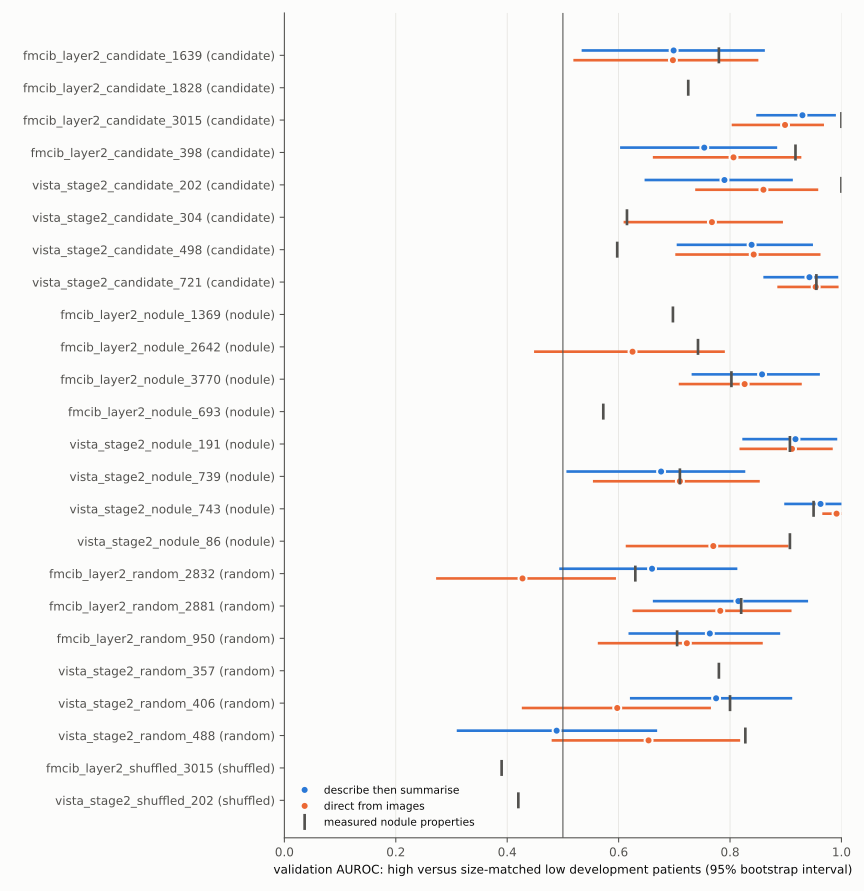

Values plotted in this chart, from the file beside it:
site, encoder, role, feature, route, no_clear_pattern, candidate_label, description, auroc, auroc_low, auroc_high, spearman, mean_score_high, mean_score_low, measurement_auroc, nodule_enrichment, delta_auroc_volume
fmcib:layer2, trained, candidate, 3015, describe_summarize, False, Compact solid nodule separated from pleu…, A compact, rounded to mildly lobulated s…, 0.93, 0.8471, 0.99, 0.6822, 8.65, 3.3, 1.0, 24.65, 0.03796
fmcib:layer2, trained, candidate, 3015, direct, False, Discrete nodule separated from pleural s…, A compact, roughly rounded soft-tissue n…, 0.8987, 0.803, 0.9687, 0.67, 9.25, 4.2, 1.0, 24.65, 0.03796
fmcib:layer2, trained, candidate, 1639, describe_summarize, False, Compact rounded rather than elongated or…, A compact, rounded or mildly ovoid nodul…, 0.6987, 0.5336, 0.8625, 0.3232, 7.85, 5.15, 0.78, 24.23, 0.02324
fmcib:layer2, trained, candidate, 1639, direct, False, Compact rounded core with a convex poste…, The nodule has a compact, rounded or ovo…, 0.6975, 0.5188, 0.8509, 0.3227, 7.45, 5.55, 0.78, 24.23, 0.02324
fmcib:layer2, trained, candidate, 398, describe_summarize, False, Compact solid nodule with a convex free …, A discrete, compact, rounded or mildly l…, 0.7538, 0.6026, 0.8846, 0.518, 7.9, 5.55, 0.9175, 30.78, 0.0203
fmcib:layer2, trained, candidate, 398, direct, False, Compact nodule with a convex image-right…, The nodule has a filled-in, compact brig…, 0.8063, 0.6614, 0.928, 0.5634, 8.05, 5.05, 0.9175, 30.78, 0.0203
fmcib:layer2, trained, candidate, 1828, describe_summarize, True, Nodule–aerated lung interface (nonspecif…, The nodules have a lung-facing edge bord…, , , , , , , 0.725, 23.35, 0.01541
fmcib:layer2, trained, candidate, 1828, direct, True, Possible lung-facing anterior nodule cap, Many H nodules have a rounded anterior-f…, , , , , , , 0.725, 23.35, 0.01541
fmcib:layer2, trained, nodule, 3770, describe_summarize, False, Nodule away from broad tissue boundaries, The nodule sits within aerated lung with…, 0.8575, 0.7311, 0.9613, 0.5528, 9.1, 5.05, 0.8025, 32.39, 
fmcib:layer2, trained, nodule, 3770, direct, False, Nodule in relatively open lung, The nodule is surrounded by a relatively…, 0.8263, 0.708, 0.9288, 0.5583, 8.55, 7.25, 0.8025, 32.39, 
fmcib:layer2, trained, nodule, 2642, describe_summarize, True, Vessel-adjacent nodule margin (nonspecif…, The high examples show nodules surrounde…, , , , , , , 0.7425, 21.51, 0.01204
fmcib:layer2, trained, nodule, 2642, direct, False, Nodule set back from the lung boundary, The nodule lies within aerated lung, wit…, 0.625, 0.4482, 0.7907, 0.1901, 7.6, 5.8, 0.7425, 21.51, 0.01204
fmcib:layer2, trained, nodule, 693, describe_summarize, True, Fine perinodular linear markings, not di…, Thin linear or branching soft-tissue den…, , , , , , , 0.5725, 6.123, 0.0003405
fmcib:layer2, trained, nodule, 693, direct, True, No consistent plain-CT pattern, Both groups contain compact, rounded bri…, , , , , , , 0.5725, 6.123, 0.0003405
fmcib:layer2, trained, nodule, 1369, describe_summarize, True, Non-pleural nodule with fine vessel cont…, High examples commonly show a nodule sur…, , , , , , , 0.6975, 31.39, 
fmcib:layer2, trained, nodule, 1369, direct, True, No consistent visible discriminator, Both groups contain compact, smooth roun…, , , , , , , 0.6975, 31.39, 
fmcib:layer2, random, random, 2881, describe_summarize, False, Discrete bulky solid nodule with an expo…, A rounded or lobulated, bulky soft-tissu…, 0.815, 0.6615, 0.9401, 0.5944, 6.9, 3.65, 0.82, 35.03, 0.004171
fmcib:layer2, random, random, 2881, direct, False, Bulky nodule with an air-exposed lower b…, The opacity has a substantial rounded, l…, 0.7825, 0.625, 0.9104, 0.52, 7.55, 4.7, 0.82, 35.03, 0.004171
fmcib:layer2, random, random, 950, describe_summarize, False, Aerated-lung nodule margin away from ple…, The nodule lies predominantly within aer…, 0.7638, 0.6177, 0.89, 0.5753, 8.55, 5.75, 0.705, 26.17, 0.007022
fmcib:layer2, random, random, 950, direct, False, Free upper nodule margin in aerated lung, The nodule has a distinct rounded, lobul…, 0.7225, 0.5626, 0.8588, 0.4864, 8.55, 6.45, 0.705, 26.17, 0.007022
fmcib:layer2, random, random, 2832, describe_summarize, False, Irregular solid–lung margin with short s…, The nodule has a dense, lobulated or ang…, 0.66, 0.4935, 0.8131, 0.2683, 8.3, 8.0, 0.63, 21.25, 0.005107
fmcib:layer2, random, random, 2832, direct, False, Anterior tapering projection or strand, The nodule’s anterior edge has an angula…, 0.4275, 0.2724, 0.5953, -0.2384, 8.3, 8.55, 0.63, 21.25, 0.005107
fmcib:layer2, trained, shuffled, 3015, describe_summarize, True, No consistent distinguishing CT pattern, Both groups contain peripheral nodules w…, , , , , , , 0.39, 24.65, 0.03796
fmcib:layer2, trained, shuffled, 3015, direct, True, No consistent plain-CT distinction, Both groups contain compact rounded nodu…, , , , , , , 0.39, 24.65, 0.03796
vista:stage2, trained, candidate, 202, describe_summarize, False, Discrete lung-surrounded nodule, A rounded, ovoid or lobulated nodule is …, 0.79, 0.6466, 0.9128, 0.5703, 8.1, 4.4, 1.0, 5.984, 0.05516
vista:stage2, trained, candidate, 202, direct, False, Discrete nodule surrounded by aerated lu…, The H images show a distinct rounded or …, 0.86, 0.7375, 0.9583, 0.6443, 8.6, 4.15, 1.0, 5.984, 0.05516
vista:stage2, trained, candidate, 304, describe_summarize, True, Compact nodule with irregular, hazy marg…, The high examples generally show a compa…, , , , , , , 0.615, 9.282, 0.03062
vista:stage2, trained, candidate, 304, direct, False, Compact nodule with a fuzzy, tufted edge, The opacity forms a compact, roughly rou…, 0.7675, 0.609, 0.895, 0.5472, 8.45, 6.9, 0.615, 9.282, 0.03062
vista:stage2, trained, candidate, 498, describe_summarize, False, Basal or cardiomediastinal lung interfac…, The nodule lies in aerated lung immediat…, 0.8387, 0.7043, 0.9489, 0.6972, 8.9, 3.25, 0.5975, 0.6996, 0.02364
vista:stage2, trained, candidate, 498, direct, False, Lung-base context near the diaphragm, The nodule lies in basal lung just above…, 0.8425, 0.7017, 0.9624, 0.6535, 8.35, 2.5, 0.5975, 0.6996, 0.02364
vista:stage2, trained, candidate, 721, describe_summarize, False, Compact rounded nodule with a clean bord…, A compact round or ovoid nodule with a m…, 0.9425, 0.8598, 0.9943, 0.7114, 7.25, 3.1, 0.955, 11.56, 0.01575
vista:stage2, trained, candidate, 721, direct, False, Compact rounded nodule with smooth conve…, The central opacity is a compact, filled…, 0.9537, 0.8849, 0.9949, 0.7161, 7.7, 3.3, 0.955, 11.56, 0.01575
vista:stage2, trained, nodule, 86, describe_summarize, True, No consistent distinguishing plain-CT pa…, Both groups include solid lobulated nodu…, , , , , , , 0.9075, 3.176, 
vista:stage2, trained, nodule, 86, direct, False, Broad upper-facing opacity margin, A relatively broad, well-defined upper s…, 0.77, 0.6128, 0.9049, 0.5045, 8.25, 5.5, 0.9075, 3.176, 
vista:stage2, trained, nodule, 191, describe_summarize, False, Compact rounded nodule with a clean lung…, A compact round-to-oval solid nodule wit…, 0.9175, 0.8221, 0.9925, 0.7886, 7.1, 3.3, 0.9075, 9.942, 
vista:stage2, trained, nodule, 191, direct, False, Compact rounded nodule with convex margi…, The central opacity is compact and round…, 0.9113, 0.817, 0.9844, 0.7541, 7.65, 3.85, 0.9075, 9.942, 
vista:stage2, trained, nodule, 743, describe_summarize, False, Discrete rounded nodule separated from p…, A compact round or mildly oval, homogene…, 0.9625, 0.8973, 1.0, 0.7695, 8.9, 3.35, 0.95, 3.059, 
vista:stage2, trained, nodule, 743, direct, False, Discrete rounded nodule, A compact, well-defined round or oval op…, 0.9912, 0.9657, 1.0, 0.8013, 8.45, 2.5, 0.95, 3.059, 
vista:stage2, trained, nodule, 739, describe_summarize, False, Discrete nodule with aerated-lung cleara…, A compact round or mildly lobulated nodu…, 0.6763, 0.5063, 0.8274, 0.3398, 9.05, 8.05, 0.71, 6.533, 
vista:stage2, trained, nodule, 739, direct, False, Compact rounded nodule separated from pl…, The nodule is a compact round or ovoid f…, 0.71, 0.5539, 0.8534, 0.3865, 8.65, 7.05, 0.71, 6.533, 
vista:stage2, random, random, 406, describe_summarize, False, Peripheral nodular–bandlike junction, A peripheral opacity blends into taperin…, 0.775, 0.6203, 0.9116, 0.5611, 7.8, 5.7, 0.8, 3.404, 
vista:stage2, random, random, 406, direct, False, Angular pleural tethering and band-like …, The nodule or adjacent opacity has thin,…, 0.5975, 0.4262, 0.7657, 0.2468, 6.5, 5.45, 0.8, 3.404, 
vista:stage2, random, random, 357, describe_summarize, True, Fine vessel adjoining a nodule margin (n…, Most high examples show a small rounded …, , , , , , , 0.78, 2.523, 
vista:stage2, random, random, 357, direct, True, Compact rounded contour (not consistentl…, Several H images show a compact round or…, , , , , , , 0.78, 2.523, 
vista:stage2, random, random, 488, describe_summarize, False, Deeper intrapulmonary rather than chest-…, The opacity lies deeper within the lung,…, 0.4888, 0.3094, 0.6692, 0.09003, 4.3, 4.6, 0.8275, 2.277, 
vista:stage2, random, random, 488, direct, False, Coarse angular margins and thick taperin…, The nodule, cavity wall, or pleural-base…, 0.6537, 0.4798, 0.8182, 0.1662, 7.55, 6.7, 0.8275, 2.277, 
vista:stage2, trained, shuffled, 202, describe_summarize, True, No consistent plain-CT distinction, Both groups contain small rounded solid-…, , , , , , , 0.42, 5.984, 0.05516
vista:stage2, trained, shuffled, 202, direct, True, No consistent distinguishing CT pattern, Both groups include small rounded nodule…, , , , , , , 0.42, 5.984, 0.05516
